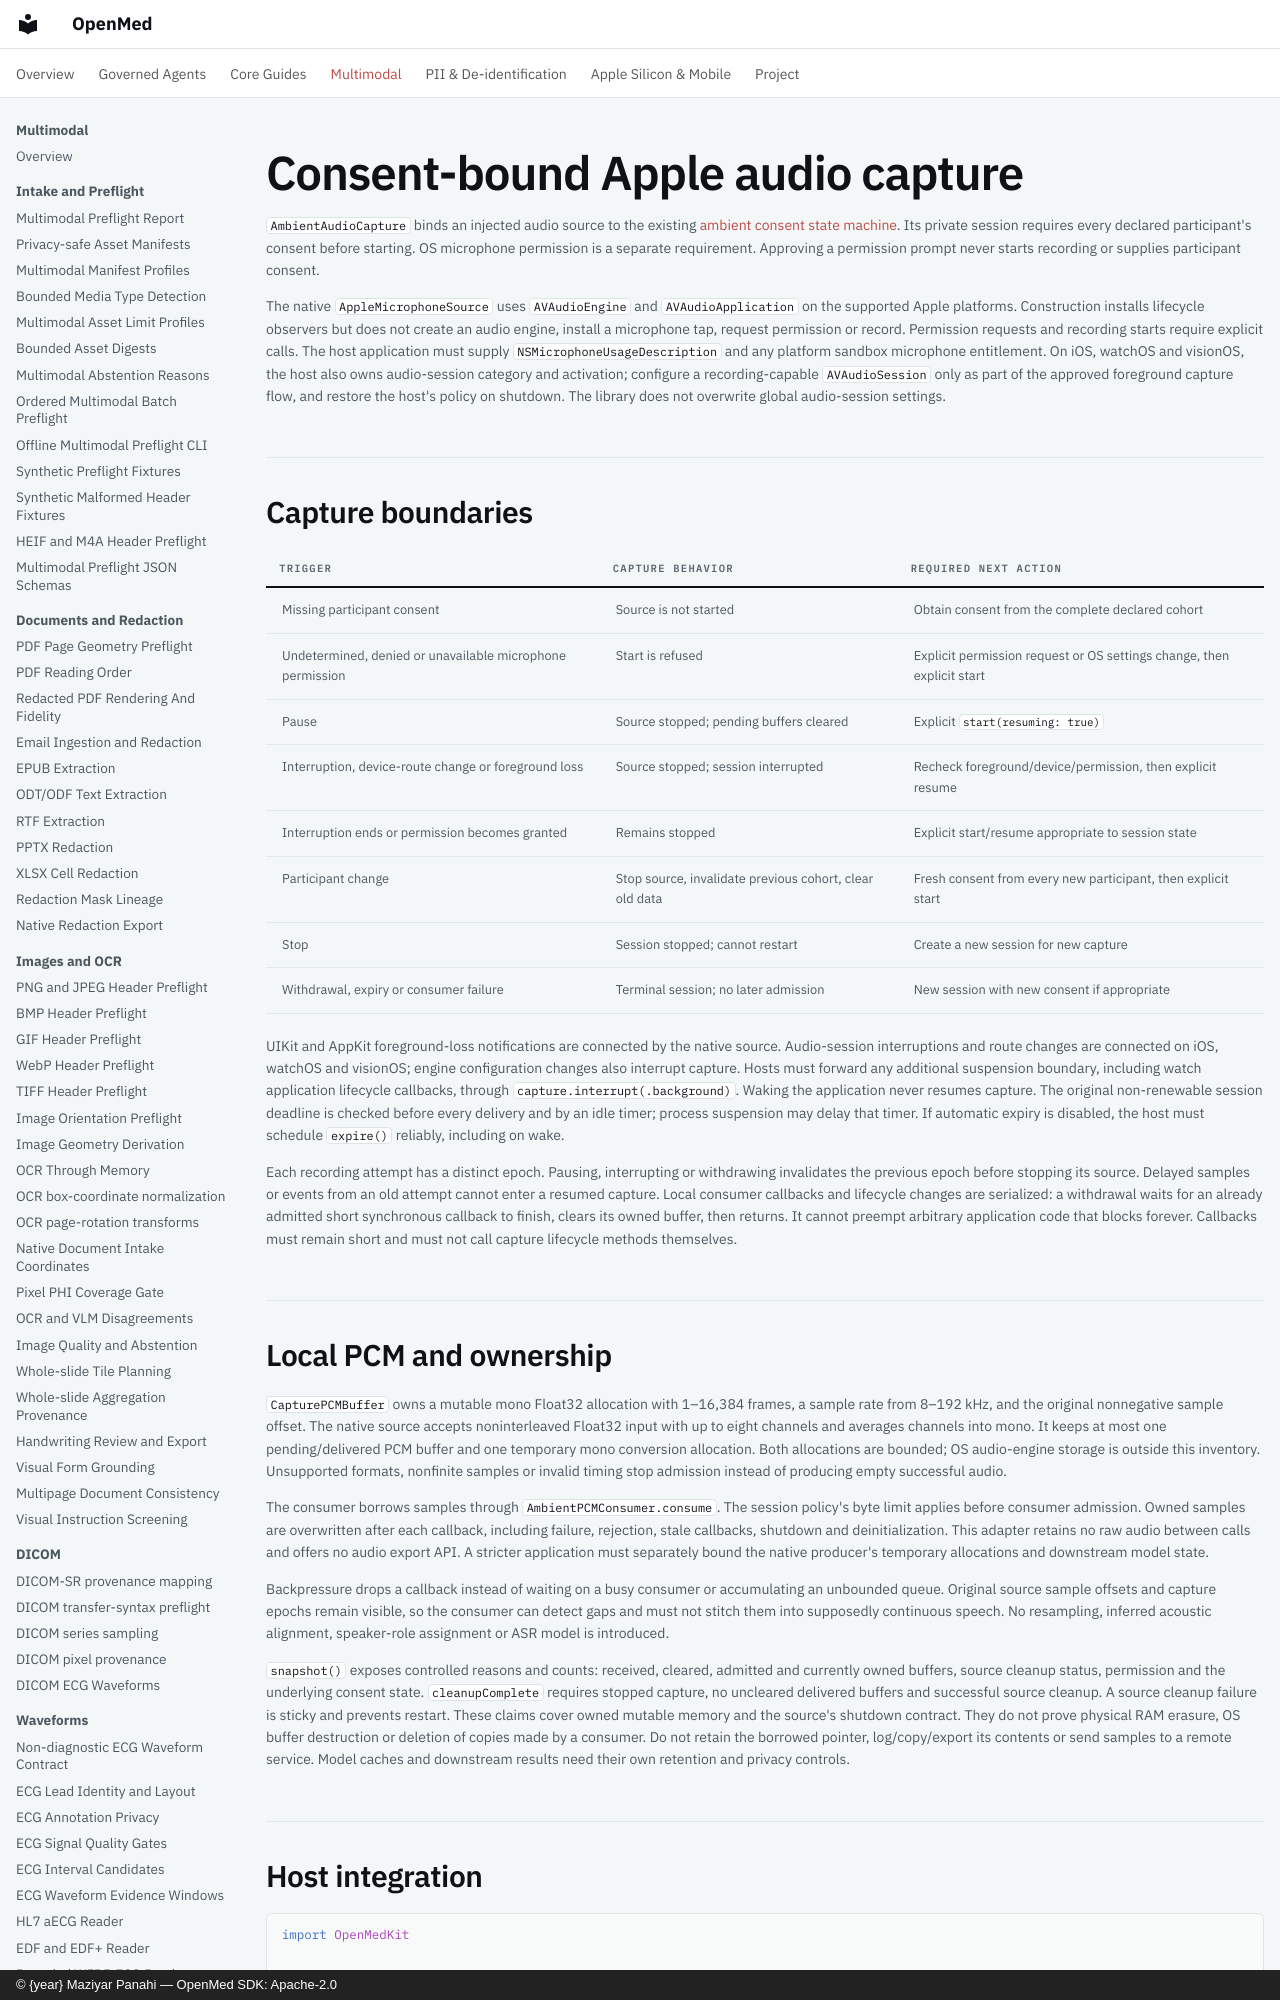

repository: maziyarpanahi/openmed · page: multimodal/apple-audio-capture/index.html · generator: mkdocs · copyright: © {year} Maziyar Panahi — OpenMed SDK: Apache-2.0

# Consent-bound Apple audio capture

`AmbientAudioCapture` binds an injected audio source to the existing [ambient consent state machine](ambient-session-policy.md). Its private session requires every declared participant's consent before starting. OS microphone permission is a separate requirement. Approving a permission prompt never starts recording or supplies participant consent.

The native `AppleMicrophoneSource` uses `AVAudioEngine` and `AVAudioApplication` on the supported Apple platforms. Construction installs lifecycle observers but does not create an audio engine, install a microphone tap, request permission or record. Permission requests and recording starts require explicit calls. The host application must supply `NSMicrophoneUsageDescription` and any platform sandbox microphone entitlement. On iOS, watchOS and visionOS, the host also owns audio-session category and activation; configure a recording-capable `AVAudioSession` only as part of the approved foreground capture flow, and restore the host's policy on shutdown. The library does not overwrite global audio-session settings.

## Capture boundaries

| Trigger | Capture behavior | Required next action |
| --- | --- | --- |
| Missing participant consent | Source is not started | Obtain consent from the complete declared cohort |
| Undetermined, denied or unavailable microphone permission | Start is refused | Explicit permission request or OS settings change, then explicit start |
| Pause | Source stopped; pending buffers cleared | Explicit `start(resuming: true)` |
| Interruption, device-route change or foreground loss | Source stopped; session interrupted | Recheck foreground/device/permission, then explicit resume |
| Interruption ends or permission becomes granted | Remains stopped | Explicit start/resume appropriate to session state |
| Participant change | Stop source, invalidate previous cohort, clear old data | Fresh consent from every new participant, then explicit start |
| Stop | Session stopped; cannot restart | Create a new session for new capture |
| Withdrawal, expiry or consumer failure | Terminal session; no later admission | New session with new consent if appropriate |

UIKit and AppKit foreground-loss notifications are connected by the native source. Audio-session interruptions and route changes are connected on iOS, watchOS and visionOS; engine configuration changes also interrupt capture. Hosts must forward any additional suspension boundary, including watch application lifecycle callbacks, through `capture.interrupt(.background)`. Waking the application never resumes capture. The original non-renewable session deadline is checked before every delivery and by an idle timer; process suspension may delay that timer. If automatic expiry is disabled, the host must schedule `expire()` reliably, including on wake.

Each recording attempt has a distinct epoch. Pausing, interrupting or withdrawing invalidates the previous epoch before stopping its source. Delayed samples or events from an old attempt cannot enter a resumed capture. Local consumer callbacks and lifecycle changes are serialized: a withdrawal waits for an already admitted short synchronous callback to finish, clears its owned buffer, then returns. It cannot preempt arbitrary application code that blocks forever. Callbacks must remain short and must not call capture lifecycle methods themselves.
